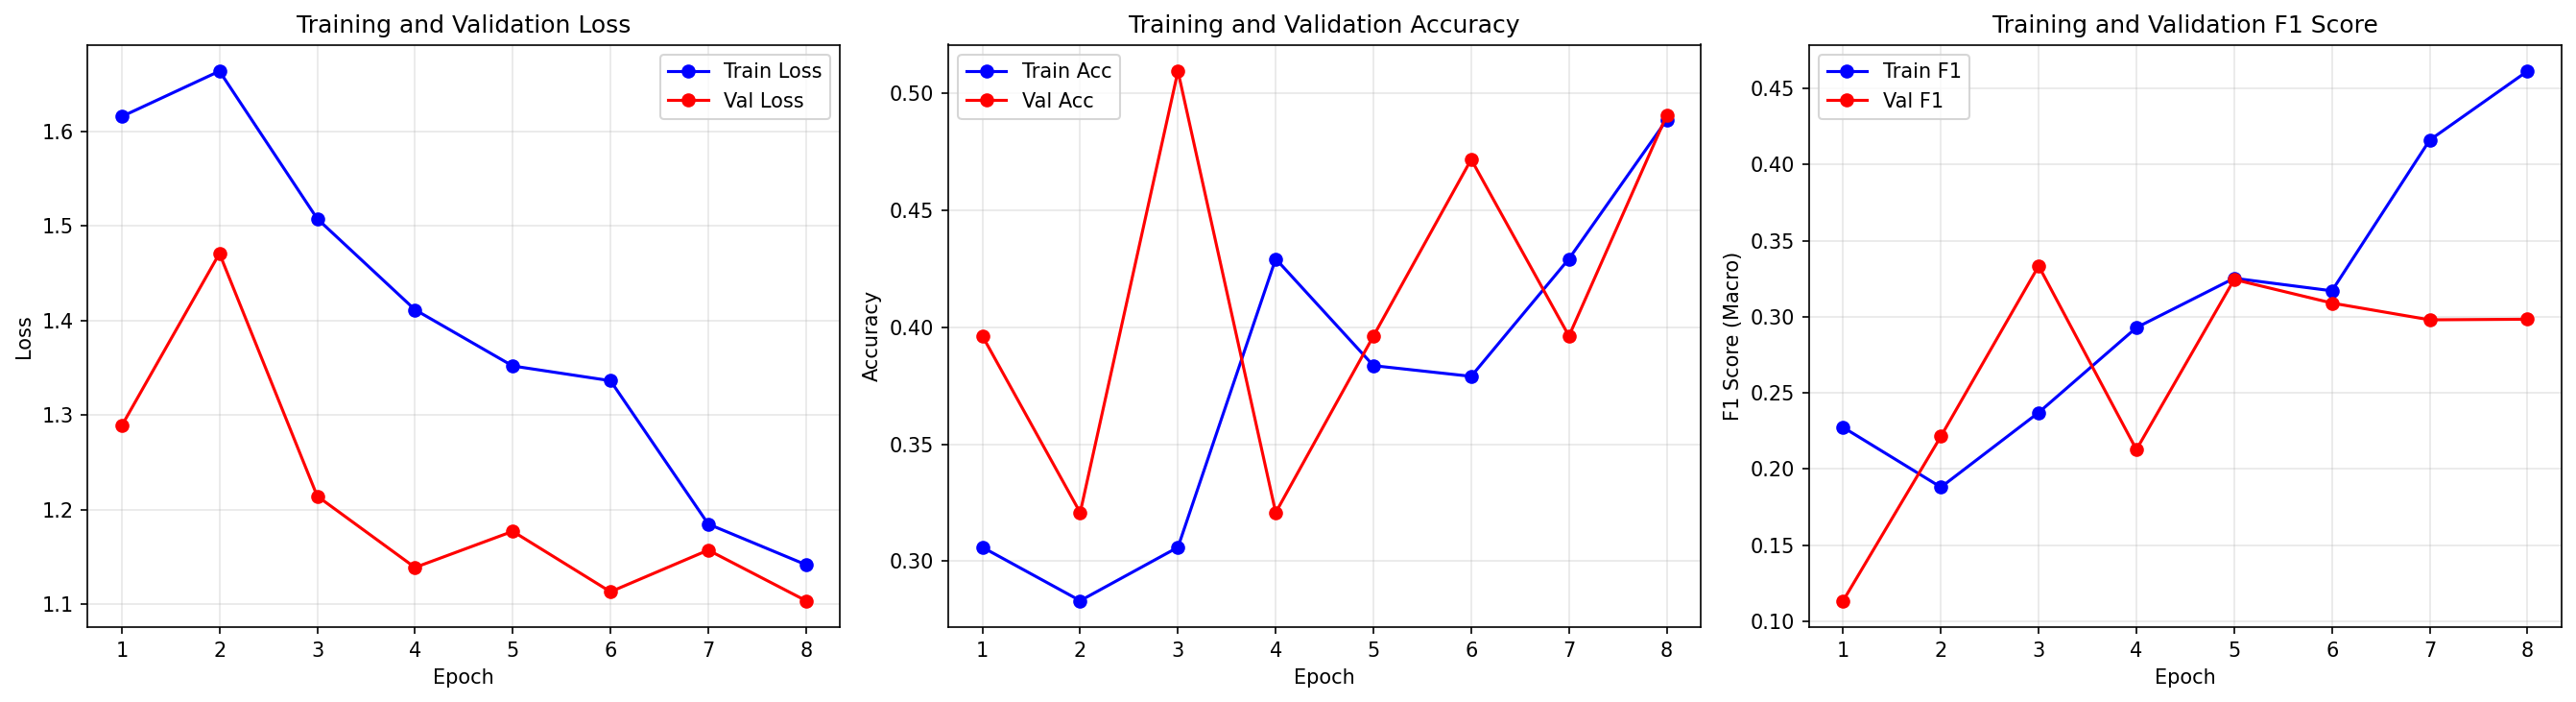

Source data for this figure (header and first rows):
epoch, train_loss, train_acc, train_f1, val_loss, val_acc, val_f1
1, 1.616, 0.3059, 0.2273, 1.289, 0.3962, 0.1135
2, 1.664, 0.2831, 0.188, 1.471, 0.3208, 0.2215
3, 1.508, 0.3059, 0.2371, 1.214, 0.5094, 0.3333
4, 1.411, 0.4292, 0.2928, 1.139, 0.3208, 0.2127
5, 1.352, 0.3836, 0.3253, 1.177, 0.3962, 0.3244
6, 1.336, 0.379, 0.317, 1.113, 0.4717, 0.309
7, 1.185, 0.4292, 0.416, 1.157, 0.3962, 0.298
8, 1.142, 0.4886, 0.4613, 1.104, 0.4906, 0.2983
